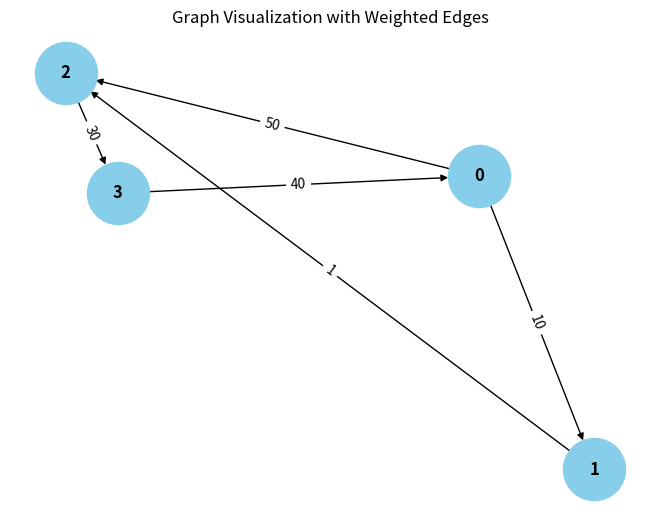

The matplotlib source for this figure:
from collections import defaultdict

# ---------------------------
# WeightedGraph Class
# ---------------------------
class WeightedGraph:
    def __init__(self, vertices):
        self.vertices = vertices
        self.adj_list = {i: [] for i in range(vertices)}  # Adjacency list for the graph
        self.edges = []  # List to store the edges (u, v, weight)

    def add_edge(self, u, v, weight):
        """Add a single edge to the graph."""
        if (u, v, weight) not in self.edges:
            self.edges.append((u, v, weight))
            self.adj_list[u].append((v, weight))

    def add_multiple_edges(self, edges):
        """Add multiple edges at once."""
        for u, v, weight in edges:
            self.add_edge(u, v, weight)

    def get_edges(self):
        """Return all edges in the graph."""
        return self.edges

    def print_edges(self):
        """Print the edges of the graph."""
        print("Edges in the graph:")
        for u, v, weight in self.edges:
            print(f"{u} -> {v} (Weight: {weight})")

    def print_adj_list(self):
        """Print the adjacency list of the graph."""
        print("Adjacency List of the graph:")
        for u in self.adj_list:
            print(f"{u} -> {self.adj_list[u]}")

    def is_cyclic_directed(self):
        """Detect if there is a cycle in a directed graph using DFS."""
        visited = [False] * self.vertices
        rec_stack = [False] * self.vertices

        def dfs(v):
            visited[v] = True
            rec_stack[v] = True
            for neighbor, _ in self.adj_list[v]:
                if not visited[neighbor] and dfs(neighbor):
                    return True
                elif rec_stack[neighbor]:
                    return True
            rec_stack[v] = False
            return False

        for node in range(self.vertices):
            if not visited[node]:
                if dfs(node):
                    return True
        return False

    def is_cyclic_undirected(self):
        """Detect if there is a cycle in an undirected graph using DFS."""
        visited = [False] * self.vertices

        def dfs(v, parent):
            visited[v] = True
            for neighbor, _ in self.adj_list[v]:
                if not visited[neighbor]:
                    if dfs(neighbor, v):
                        return True
                elif parent != neighbor:
                    return True
            return False

        for node in range(self.vertices):
            if not visited[node]:
                if dfs(node, -1):
                    return True
        return False

    def is_negative_cycle(self):
        """Detect if there is a negative cycle using Bellman-Ford."""
        dist = [float("inf")] * self.vertices
        dist[0] = 0  # Start from node 0

        for _ in range(self.vertices - 1):
            for u, v, weight in self.edges:
                if dist[u] != float("inf") and dist[u] + weight < dist[v]:
                    dist[v] = dist[u] + weight

        for u, v, weight in self.edges:
            if dist[u] != float("inf") and dist[u] + weight < dist[v]:
                return True  # Negative cycle detected
        return False

    def reset_graph(self):
        """Reset the graph to its empty state."""
        self.edges = []  # Clear all edges
        self.adj_list = {i: [] for i in range(self.vertices)}  # Reset adjacency list for each vertex

    def union(self, parent, u, v):
        """Union-find helper function."""
        root_u = self.find_parent(parent, u)
        root_v = self.find_parent(parent, v)
        if root_u != root_v:
            parent[root_u] = root_v

    def find_parent(self, parent, v):
        """Find the root of the node using path compression."""
        if parent[v] == -1:
            return v
        parent[v] = self.find_parent(parent, parent[v])
        return parent[v]

    def is_cyclic_undirected_union_find(self):
        """Detect cycles in an undirected graph using Union-Find."""
        parent = [-1] * self.vertices

        for u, v, _ in self.edges:
            x = self.find_parent(parent, u)
            y = self.find_parent(parent, v)

            if x == y:
                return True
            self.union(parent, x, y)
        return False

    # ---------------------------
    # Helper functions for testing
    # ---------------------------

    def reset_graph_helper(self):
        """Reset the graph to an empty state for testing."""
        self.edges = []
        self.adj_list = defaultdict(list)

    def get_edges_helper(self):
        """Return all edges for testing."""
        return self.edges

    def add_multiple_edges_helper(self, edges):
        """Add multiple edges for testing."""
        for edge in edges:
            self.add_edge(*edge)

# ---------------------------
# Helper Class for Cycle Test Results
# ---------------------------
class CycleDetectionResults:
    def __init__(self):
        self.directed_cycle_detected = False
        self.undirected_cycle_detected = False
        self.negative_cycle_detected = False

# ---------------------------
# Additional Functionalities
# ---------------------------

class GraphRenderer:
    def __init__(self, graph):
        """Initialize the renderer for visualizing the graph."""
        self.graph = graph

    def render_edges(self):
        """Render the edges of the graph."""
        print("\nRendering edges of the graph:")
        for u, v, weight in self.graph.get_edges():
            print(f"{u} -> {v} (Weight: {weight})")

    def render_adj_list(self):
        """Render the adjacency list of the graph."""
        print("\nRendering adjacency list:")
        self.graph.print_adj_list()

    def render_summary(self):
        """Render a summary of the graph."""
        print("\nGraph summary:")
        print(f"Total vertices: {self.graph.vertices}")
        print(f"Total edges: {len(self.graph.get_edges())}")
        print(f"Is cyclic (directed): {self.graph.is_cyclic_directed()}")
        print(f"Is cyclic (undirected): {self.graph.is_cyclic_undirected()}")
        print(f"Has negative cycle: {self.graph.is_negative_cycle()}")

import matplotlib.pyplot as plt
import networkx as nx

class WeightedGraphVisualization:
    def __init__(self, graph):
        """Initialize the visualization of weighted graph."""
        self.graph = graph

    def visualize(self):
        """Visualize the graph with weighted edges using networkx and matplotlib."""
        G = nx.DiGraph()  # Using DiGraph for directed graph visualization

        # Add edges to the networkx graph
        for u, v, weight in self.graph.get_edges():
            G.add_edge(u, v, weight=weight)

        # Draw the graph
        pos = nx.spring_layout(G)  # Layout for node positioning
        edge_labels = nx.get_edge_attributes(G, 'weight')

        # Draw nodes, edges, and labels
        nx.draw(G, pos, with_labels=True, node_color='skyblue', node_size=2000, font_size=12, font_weight='bold')
        nx.draw_networkx_edge_labels(G, pos, edge_labels=edge_labels)

        # Display the plot
        plt.title("Graph Visualization with Weighted Edges")
        plt.show()


# ---------------------------
# Main Program
# ---------------------------

class WeightedGraphHandler:
    def __init__(self, vertices):
        """Initialize the graph handler."""
        self.graph = WeightedGraph(vertices)
        self.renderer = GraphRenderer(self.graph)
        self.visualizer = WeightedGraphVisualization(self.graph)

    def add_edges(self, edges):
        """Add edges to the graph."""
        for edge in edges:
            self.graph.add_edge(*edge)

    def render_graph(self):
        """Render the graph using the renderer."""
        self.renderer.render_edges()
        self.renderer.render_adj_list()

    def visualize_graph(self):
        """Visualize the graph using the visualizer."""
        self.visualizer.visualize()

    def cycle_detection_summary(self):
        """Print the cycle detection summary."""
        print("\nCycle detection summary:")
        print(f"Directed cycle detected: {self.graph.is_cyclic_directed()}")
        print(f"Undirected cycle detected: {self.graph.is_cyclic_undirected()}")
        print(f"Negative cycle detected: {self.graph.is_negative_cycle()}")

# ---------------------------
# Extended Graph Operations
# ---------------------------

class GraphCycleAnalysis:
    def __init__(self, graph):
        """Initialize cycle analysis on the graph."""
        self.graph = graph
        self.results = CycleDetectionResults()

    def analyze_cycles(self):
        """Analyze different types of cycles in the graph."""
        self.results.directed_cycle_detected = self.graph.is_cyclic_directed()
        self.results.undirected_cycle_detected = self.graph.is_cyclic_undirected()
        self.results.negative_cycle_detected = self.graph.is_negative_cycle()

    def print_analysis(self):
        """Print the analysis results."""
        print(f"Directed cycle detected: {self.results.directed_cycle_detected}")
        print(f"Undirected cycle detected: {self.results.undirected_cycle_detected}")
        print(f"Negative cycle detected: {self.results.negative_cycle_detected}")

# ---------------------------
# Main Function
# ---------------------------

if __name__ == "__main__":
    # Create a graph with 4 vertices (0, 1, 2, 3)
    graph_handler = WeightedGraphHandler(4)

    # Add some sample edges (u, v, weight)
    edges = [
        (0, 1, 10),  # Edge from 0 to 1 with weight 10
        (1, 2, 1),  # Edge from 1 to 2 with weight 20
        (2, 3, 30),  # Edge from 2 to 3 with weight 30
        (3, 0, 40),  # Edge from 3 to 0 with weight 40 (creates a directed cycle: 0 -> 1 -> 2 -> 3 -> 0)
        (0, 2, 50)  # Edge from 0 to 2 with weight 50
    ]

    # Add edges to the graph
    graph_handler.add_edges(edges)

    # Render the graph's edges and adjacency list
    graph_handler.render_graph()

    # Visualize the graph
    graph_handler.visualize_graph()

    # Detect and print the cycle results
    graph_handler.cycle_detection_summary()

    # Analyze cycles in detail
    cycle_analysis = GraphCycleAnalysis(graph_handler.graph)
    cycle_analysis.analyze_cycles()
    cycle_analysis.print_analysis()
